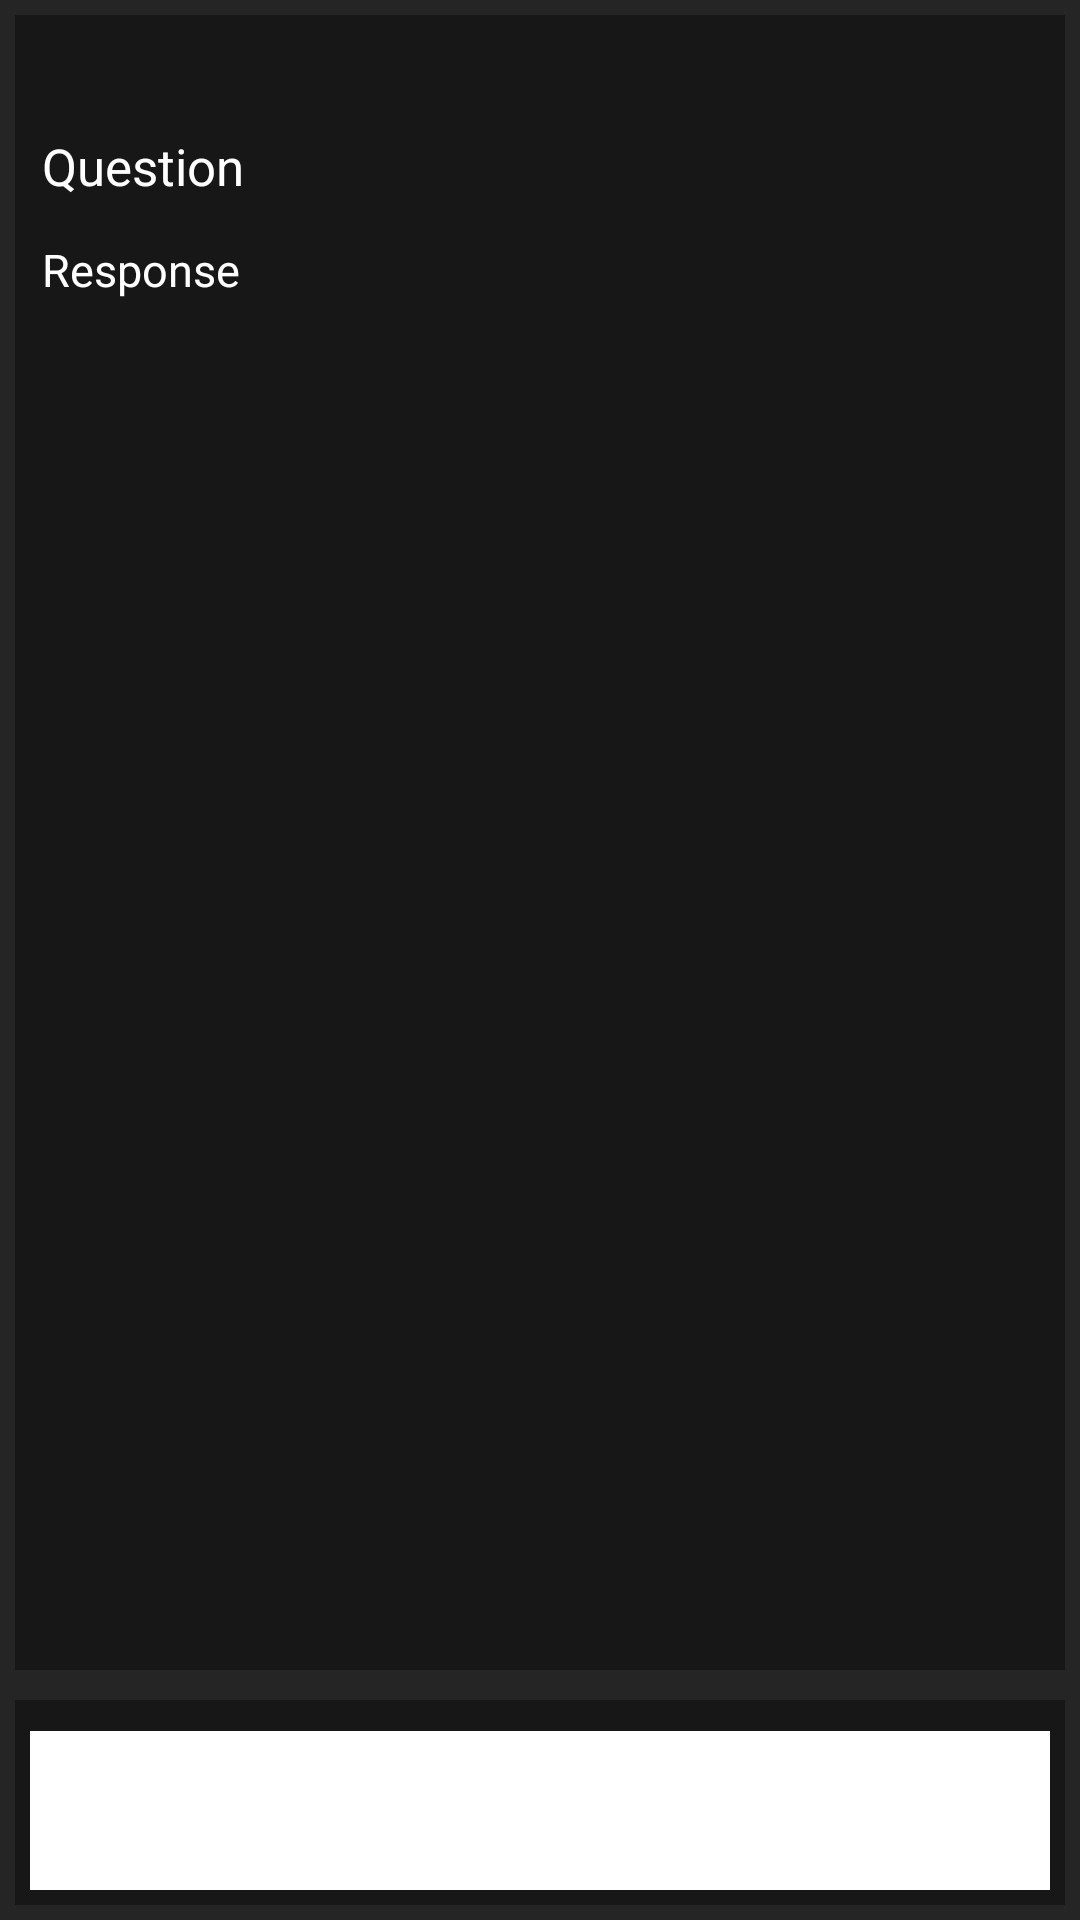

This screen was rendered from an Android layout file. Write that file and the resources it references.
<!-- AndroidManifest.xml: application theme Theme.NeiroCombain -->
<!-- res/layout/design.xml -->
<RelativeLayout xmlns:android="http://schemas.android.com/apk/res/android"
    xmlns:app="http://schemas.android.com/apk/res-auto"
    xmlns:tools="http://schemas.android.com/tools"
    android:layout_width="match_parent"
    android:layout_height="match_parent"
    android:background="#252525"
    tools:context=".MainActivity">

    <ScrollView
        android:layout_width="match_parent"
        android:layout_height="match_parent"
        android:layout_above="@id/idTILQuery"
        android:layout_alignParentTop="true"
        android:layout_marginStart="5dp"
        android:layout_marginTop="5dp"
        android:layout_marginEnd="5dp"
        android:layout_marginBottom="5dp"
        android:padding="5dp">

        <LinearLayout
            android:layout_width="match_parent"
            android:layout_height="match_parent"
            android:orientation="vertical">

            
            <TextView
                android:id="@+id/idTVQuestion"
                android:layout_width="match_parent"
                android:layout_height="match_parent"
                android:layout_marginTop="30dp"
                android:padding="4dp"
                android:text="Question"
                android:textColor="@color/white"
                android:textSize="17sp" />

            
            <TextView
                android:id="@+id/txtResponse"
                android:layout_width="match_parent"
                android:layout_height="match_parent"
                android:layout_marginTop="5dp"
                android:padding="4dp"
                android:text="Response"
                android:textColor="@color/white"
                android:textSize="15sp" />
        </LinearLayout>

    </ScrollView>
    
    <com.google.android.material.textfield.TextInputLayout
        android:id="@+id/idTILQuery"

        android:layout_width="match_parent"
        android:layout_height="wrap_content"
        android:layout_alignParentBottom="true"
        android:layout_marginStart="5dp"
        android:layout_marginTop="5dp"
        android:layout_marginEnd="5dp"
        android:layout_marginBottom="5dp"
        android:hint="Enter your query"
        android:padding="5dp"
        android:textColorHint="@color/white"
        app:hintTextColor="@color/white">

        <com.google.android.material.textfield.TextInputEditText
            android:id="@+id/etQuestion"
            android:layout_width="match_parent"
            android:layout_height="match_parent"
            android:background="@color/white"

            android:drawableTint="#333333"
            android:ems="10"
            android:imeOptions="actionSend"
            android:importantForAutofill="no"
            android:inputType="textEmailAddress"
            android:textColor="@color/white"
            android:textColorHint="@color/white"
            android:textSize="14sp" />
    </com.google.android.material.textfield.TextInputLayout>
</RelativeLayout>
<!-- resources referenced by this layout -->
<resources>
  <style name="Theme.NeiroCombain" parent="Base.Theme.NeiroCombain" />
  <style name="Base.Theme.NeiroCombain" parent="Theme.Material3.DayNight.NoActionBar">
          
          
          <item name="colorPrimary">#7034FF</item>
          <item name="android:background">#171717</item>
          <item name="android:statusBarColor">#121212</item>
          <item name="android:windowIsTranslucent">true</item>
  
  
  
      </style>
  <!-- not gathered from this repository: default colours our renderer supplied (Android Studio template values) -->
  <color name="white">#FFFFFFFF</color>
</resources>
